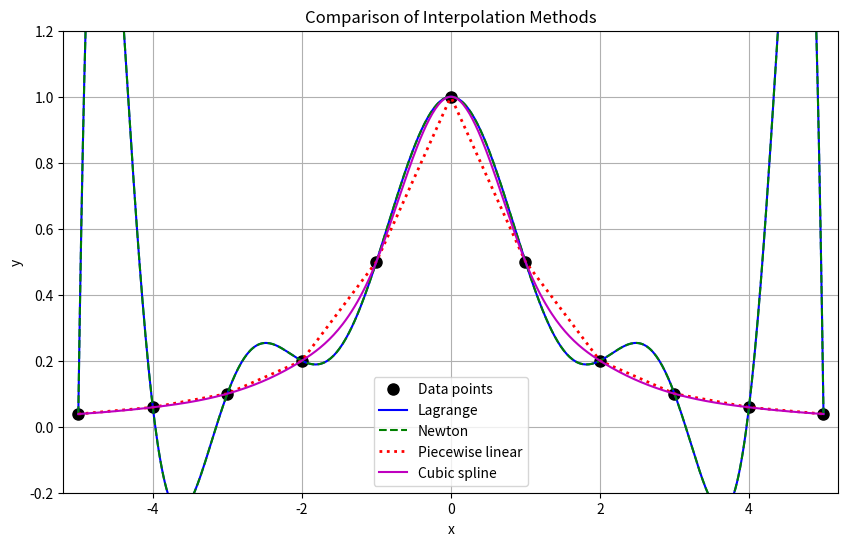

Write Python code to recreate this figure.
import numpy as np
import matplotlib.pyplot as plt
from scipy.interpolate import lagrange, CubicSpline

# Data points
x = np.array([-5, -4, -3, -2, -1, 0, 1, 2, 3, 4, 5])
y = np.array([1/26, 1/17, 1/10, 1/5, 1/2, 1, 1/2, 1/5, 1/10, 1/17, 1/26])

# the point for drawing the interpolation curve
x_dense = np.linspace(-5, 5, 500)

# 1) Lagrange interpolation
poly_lag = lagrange(x, y)   
y_lag = poly_lag(x_dense)

# 2) Newton interpolation (implementing divided difference table)
def newton_interp(x, y, x_eval):
    n = len(x)
    # divided difference table
    coef = y.copy()
    for j in range(1, n):
        for i in range(n-1, j-1, -1):
            coef[i] = (coef[i] - coef[i-1]) / (x[i] - x[i-j])
    # Evaluate
    y_eval = np.zeros_like(x_eval)
    for i, xx in enumerate(x_eval):
        temp = coef[0]
        prod = 1.0
        for k in range(1, n):
            prod *= (xx - x[k-1])
            temp += coef[k] * prod
        y_eval[i] = temp
    return y_eval

y_newton = newton_interp(x, y, x_dense)

# 3) Piecewise linear interpolation
y_linear = np.interp(x_dense, x, y)

# 4) Cubic spline interpolation
d_left = 10/676
d_right = -10/676
cs = CubicSpline(x, y, bc_type=((1, d_left), (1, d_right)))
y_spline = cs(x_dense)

# Draw the graph
plt.figure(figsize=(10, 6))
plt.plot(x, y, 'ko', markersize=8, label='Data points')
plt.plot(x_dense, y_lag, 'b-', linewidth=1.5, label='Lagrange')
plt.plot(x_dense, y_newton, 'g--', linewidth=1.5, label='Newton')
plt.plot(x_dense, y_linear, 'r:', linewidth=2, label='Piecewise linear')
plt.plot(x_dense, y_spline, 'm-', linewidth=1.5, label='Cubic spline')
plt.xlabel('x')
plt.ylabel('y')
plt.title('Comparison of Interpolation Methods')
plt.legend()
plt.grid(True)
plt.xlim(-5.2, 5.2)
plt.ylim(-0.2, 1.2)
plt.show()

# Evaluate
# Define the points to evaluate
x1, x2 = 1.2, 3.6

# Calculate the values of each method at these points
y1_lag = poly_lag(x1)          # Lagrange
y2_lag = poly_lag(x2)
y1_newton = newton_interp(x, y, np.array([x1]))[0]   # Newton
y2_newton = newton_interp(x, y, np.array([x2]))[0]
y1_linear = np.interp(x1, x, y)                     # 分段线性
y2_linear = np.interp(x2, x, y)
y1_spline = cs(x1)                                  # 三次样条
y2_spline = cs(x2)

# Exact value
exact1 = 25/61
exact2 = 25/349

# Print results
print(f"x = {x1}:")
print(f"  Exact value = {exact1:.10f}")
print(f"  Lagrange = {y1_lag:.10f}, Error = {abs(y1_lag-exact1):.2e}")
print(f"  Newton = {y1_newton:.10f}, Error = {abs(y1_newton-exact1):.2e}")
print(f"  Piecewise linear = {y1_linear:.10f}, Error = {abs(y1_linear-exact1):.2e}")
print(f"  Cubic spline = {y1_spline:.10f}, Error = {abs(y1_spline-exact1):.2e}")

print(f"\nx = {x2}:")
print(f"  Exact value = {exact2:.10f}")
print(f"  Lagrange = {y2_lag:.10f}, Error = {abs(y2_lag-exact2):.2e}")
print(f"  Newton = {y2_newton:.10f}, Error = {abs(y2_newton-exact2):.2e}")
print(f"  Piecewise linear = {y2_linear:.10f}, Error = {abs(y2_linear-exact2):.2e}")
print(f"  Cubic spline = {y2_spline:.10f}, Error = {abs(y2_spline-exact2):.2e}")
